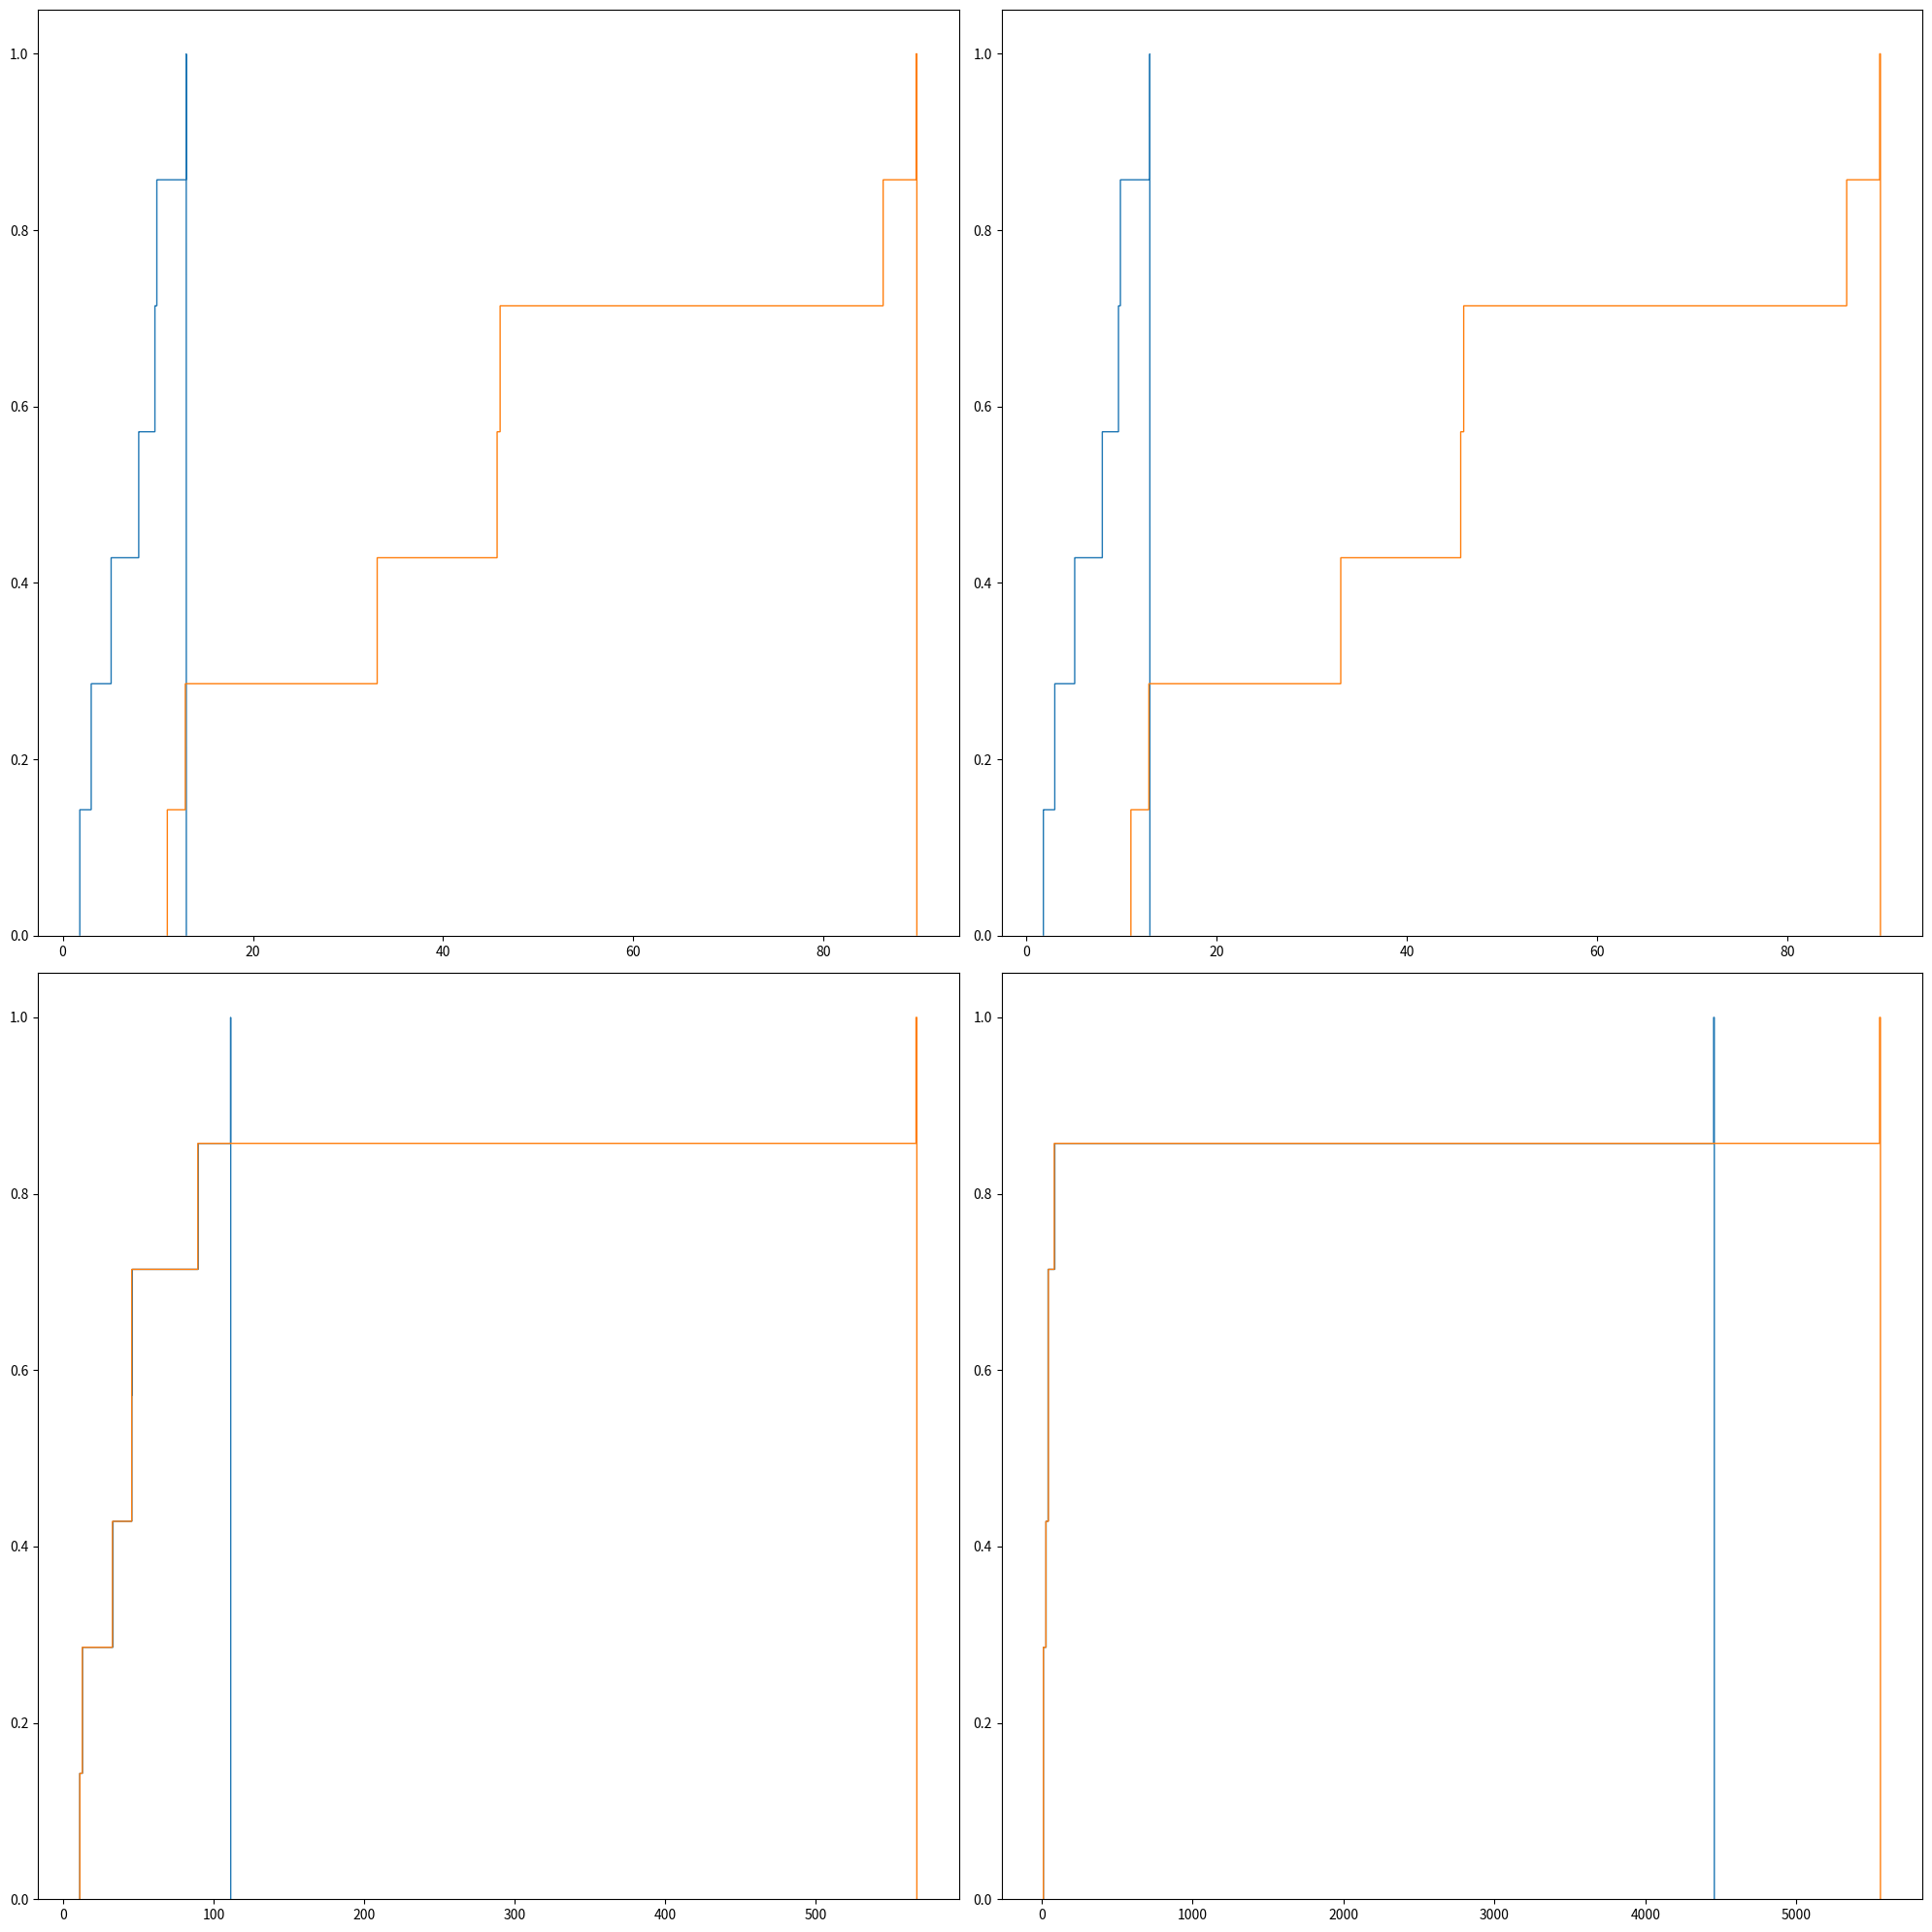

This chart was generated by the following Python code:
import matplotlib.pyplot as plt
import numpy as np
from scipy.interpolate import make_interp_spline, BSpline


T = np.array([1, 2, 3 ,4, 5, 6, 7])
power1 = np.array([1.3, 2.0, 1.8, 1.7, 2.1, 2.0, 1.9])
power2 = np.array([13, 8.0, 1.8, 9.7, 5.1, 3.0, 9.9])

power3 = np.array([86.3, 46.0, 89.8, 45.7, 33.1, 11.0, 12.9])

power4 = np.array([111.3, 46.0, 89.8, 45.7, 33.1, 11.0, 12.9])

power5 = np.array([567.3, 46.0, 89.8, 45.7, 33.1, 11.0, 12.9])

power6 = np.array([4455.3, 46.0, 89.8, 45.7, 33.1, 11.0, 12.9])

power7 = np.array([86.3, 46.0, 5555.8, 45.7, 33.1, 11.0, 12.9])

power8 = np.array([86.3, 46.0, 34577.8, 45.7, 33.1, 11.0, 12.9])
# plt.plot(T,power)
# plt.show()


#axis1 = fig.add_subplot(211)
xnew = np.linspace(T.min(),T.max(),300) #300 represents number of points to make between T.min and T.max
#print(xnew)
spl = make_interp_spline(T, power1, k=3) #BSpline object
power_smooth = spl(xnew)
#print(power_smooth)

fig=plt.figure(figsize=(20,20))
plt.subplot(2,2,1)
n, bins, patches = plt.hist(power2, 1000, density=True, cumulative=True, label="aaa",
                                histtype='step')
n, bins, patches = plt.hist(power3, 1000, density=True, cumulative=True, label="aaa",
                            histtype='step')




#axis1.minorticks_on()
#axis1.set(title="plot1")
#plt.plot(xnew,power_smooth)
#plt.show()


#axis1.plot(range(10))
#axis2 = fig.add_subplot(212)
plt.subplot(2,2,2)
n, bins, patches = plt.hist(power2, 1000, density=True, cumulative=True, label="aaa",
                            histtype='step')
n, bins, patches = plt.hist(power3, 1000, density=True, cumulative=True, label="aaa",
                            histtype='step')

#axis2.minorticks_on()
#axis2.set(title="plot2")
#axis3 = fig.add_subplot(311)
plt.subplot(2,2,3)
n, bins, patches = plt.hist(power4, 1000, density=True, cumulative=True, label="aaa",
                            histtype='step')
n, bins, patches = plt.hist(power5, 1000, density=True, cumulative=True, label="aaa",
                            histtype='step')
#axis3.minorticks_on()
#axis3.set(title="plot3")
#axis4 = fig.add_subplot(321)
plt.subplot(2,2,4)
n, bins, patches = plt.hist(power6, 1000, density=True, cumulative=True, label="aaa",
                            histtype='step')
n, bins, patches = plt.hist(power7, 1000, density=True, cumulative=True, label="aaa",
                            histtype='step')
#axis4.minorticks_on()
#axis4.set(title="plot4")

fig.tight_layout()
fig.savefig('multipleplots.pdf')